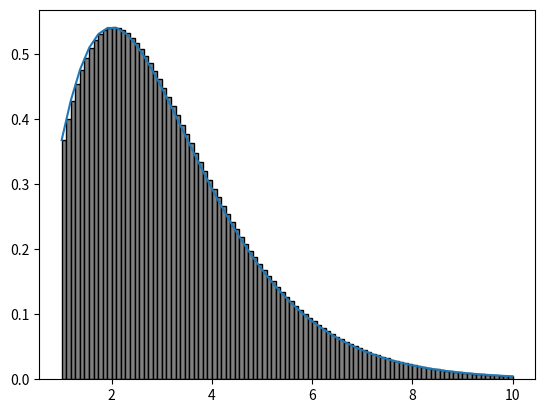

Recreate this plot in Python.
# untuk n = 100 
import numpy as np
import matplotlib.pyplot as plt
def func(x):
    return (x**2)*np.exp(-x)
a =1
b =10
n =100
x = np.linspace(a,b,n)
dx = (x[-1]-x[0])/(n-1)
hasil = 0
for i in range(n-1):
    hasil +=dx*func(x[i])
print(hasil) 

xp = np.linspace(a,b)
plt.plot(xp,func(xp))
for i in range (n -1 ):
    plt.bar (x[i],func(x[i]),align = 'edge',width = dx, color='grey', edgecolor = 'black')
plt.show()
